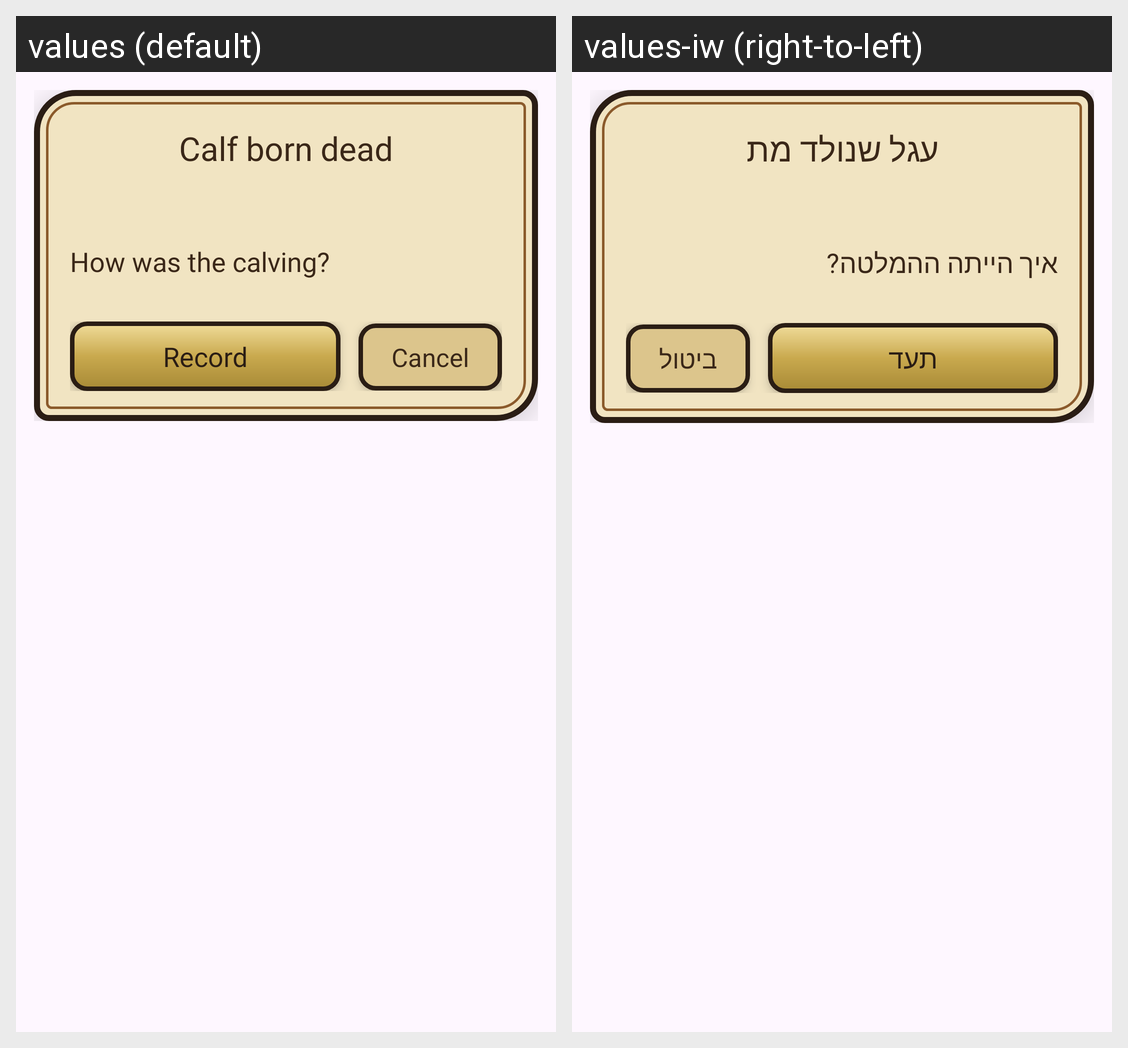

Strings drawn on this Android screen and how each of the app's shown locales translates them:
Android screen res/layout/dialog_calving_dead.xml rendered under 2 locales, left to right: values (default), values-iw (right-to-left). Device: Nexus 5 (rendered at 1080×1920; each locale shown at half size, 540×960, under a caption strip naming it); theme Theme.CowboyFriend.
Strings drawn on this screen, with the default value and each locale's value (text and hints the layout hard-codes, and strings that could not be matched under every locale, appear in the picture but are not listed):

calving_dead_title
  values: Calf born dead
  values-iw: עגל שנולד מת

calving_difficulty_title
  values: How was the calving?
  values-iw: איך הייתה ההמלטה?

calving_dead_save
  values: Record
  values-iw: תעד

voice_cancel
  values: Cancel
  values-iw: ביטול
